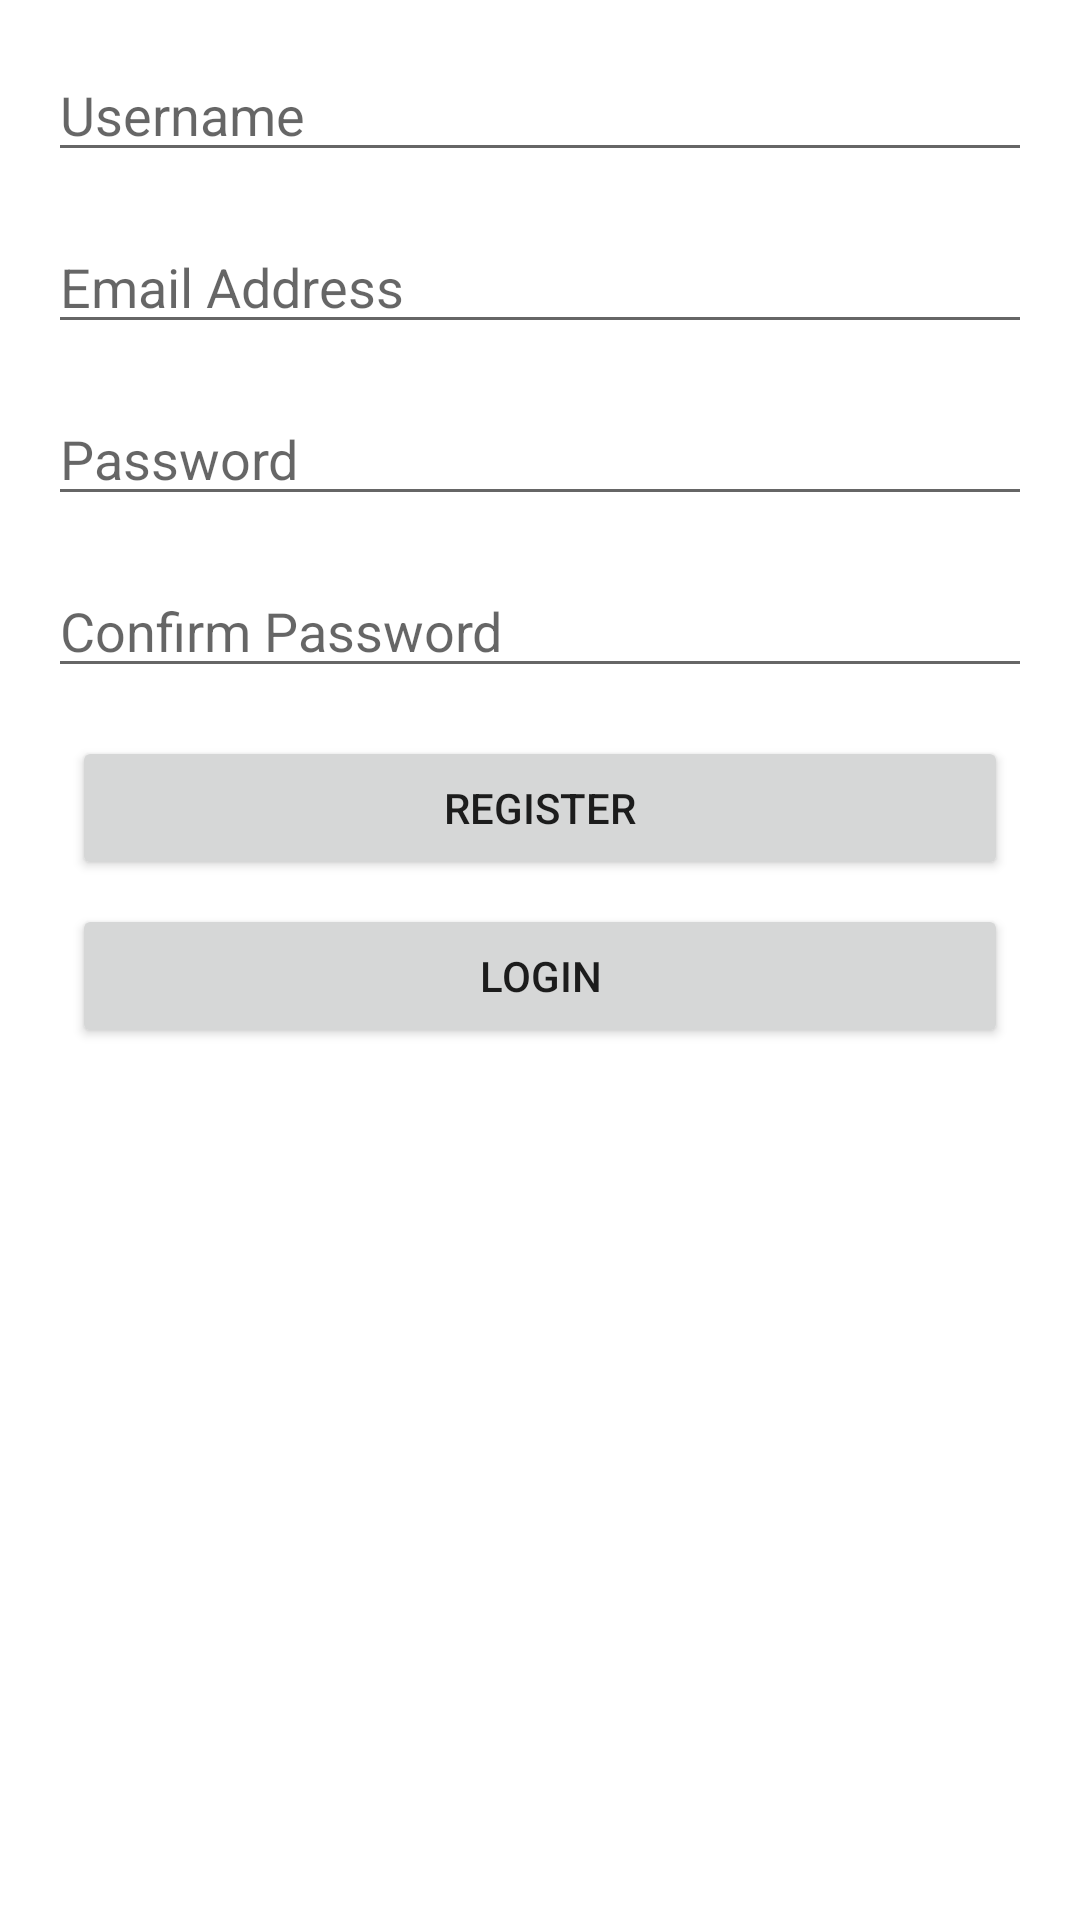

Write the Android layout XML for this screen, with the resource values it uses.
<!-- AndroidManifest.xml: application theme Theme.SpikeCoin -->
<!-- res/layout/activity_register.xml -->
<?xml version="1.0" encoding="utf-8"?>

<androidx.constraintlayout.widget.ConstraintLayout xmlns:android="http://schemas.android.com/apk/res/android"
    xmlns:app="http://schemas.android.com/apk/res-auto"
    xmlns:tools="http://schemas.android.com/tools"
    android:layout_width="match_parent"
    android:layout_height="match_parent"
    tools:context=".Register">

    <EditText
        android:id="@+id/WalletID"
        android:layout_width="0dp"
        android:layout_height="wrap_content"
        android:layout_marginStart="16dp"
        android:layout_marginTop="16dp"
        android:layout_marginEnd="16dp"
        android:ems="10"
        android:hint="Username"
        android:inputType="textPersonName"
        app:layout_constraintEnd_toEndOf="parent"
        app:layout_constraintStart_toStartOf="parent"
        app:layout_constraintTop_toTopOf="parent" />

    <EditText
        android:id="@+id/Amount"
        android:layout_width="0dp"
        android:layout_height="wrap_content"
        android:layout_marginStart="16dp"
        android:layout_marginTop="16dp"
        android:layout_marginEnd="16dp"
        android:ems="10"
        android:hint="Email Address"
        android:inputType="textEmailAddress"
        app:layout_constraintEnd_toEndOf="parent"
        app:layout_constraintStart_toStartOf="parent"
        app:layout_constraintTop_toBottomOf="@+id/WalletID" />

    <EditText
        android:id="@+id/registerPassword"
        android:layout_width="0dp"
        android:layout_height="wrap_content"
        android:layout_marginStart="16dp"
        android:layout_marginTop="16dp"
        android:layout_marginEnd="16dp"
        android:ems="10"
        android:hint="Password"
        android:inputType="textPassword"
        app:layout_constraintEnd_toEndOf="parent"
        app:layout_constraintStart_toStartOf="parent"
        app:layout_constraintTop_toBottomOf="@+id/Amount" />

    <EditText
        android:id="@+id/registerConfPass"
        android:layout_width="0dp"
        android:layout_height="wrap_content"
        android:layout_marginStart="16dp"
        android:layout_marginTop="16dp"
        android:layout_marginEnd="16dp"
        android:ems="10"
        android:hint="Confirm Password"
        android:inputType="textPassword"
        app:layout_constraintEnd_toEndOf="parent"
        app:layout_constraintStart_toStartOf="parent"
        app:layout_constraintTop_toBottomOf="@+id/registerPassword" />

    <Button
        android:id="@+id/registerUserBtn"
        android:layout_width="0dp"
        android:layout_height="wrap_content"
        android:layout_marginStart="24dp"
        android:layout_marginTop="16dp"
        android:layout_marginEnd="24dp"
        android:text="Register"
        app:layout_constraintEnd_toEndOf="parent"
        app:layout_constraintStart_toStartOf="parent"
        app:layout_constraintTop_toBottomOf="@+id/registerConfPass" />

    <Button
        android:id="@+id/gotoLogin"
        android:layout_width="0dp"
        android:layout_height="wrap_content"
        android:layout_marginStart="24dp"
        android:layout_marginTop="8dp"
        android:layout_marginEnd="24dp"
        android:text="Login"
        app:layout_constraintEnd_toEndOf="parent"
        app:layout_constraintStart_toStartOf="parent"
        app:layout_constraintTop_toBottomOf="@+id/registerUserBtn" />
</androidx.constraintlayout.widget.ConstraintLayout>
<!-- resources referenced by this layout -->
<resources>
  <style name="Theme.SpikeCoin" parent="Theme.MaterialComponents.DayNight.DarkActionBar">
          
          <item name="colorPrimary">#E1BA05</item>
          <item name="colorPrimaryVariant">@color/black</item>
          <item name="colorOnPrimary">@color/black</item>
          
          <item name="colorSecondary">#FFC107</item>
          <item name="colorSecondaryVariant">#FFC107</item>
          <item name="colorOnSecondary">@color/black</item>
          
          <item name="android:statusBarColor" tools:targetApi="l">?attr/colorPrimaryVariant</item>
          
      </style>
  <!-- not gathered from this repository: default colours our renderer supplied (Android Studio template values) -->
  <color name="black">#FF000000</color>
</resources>
